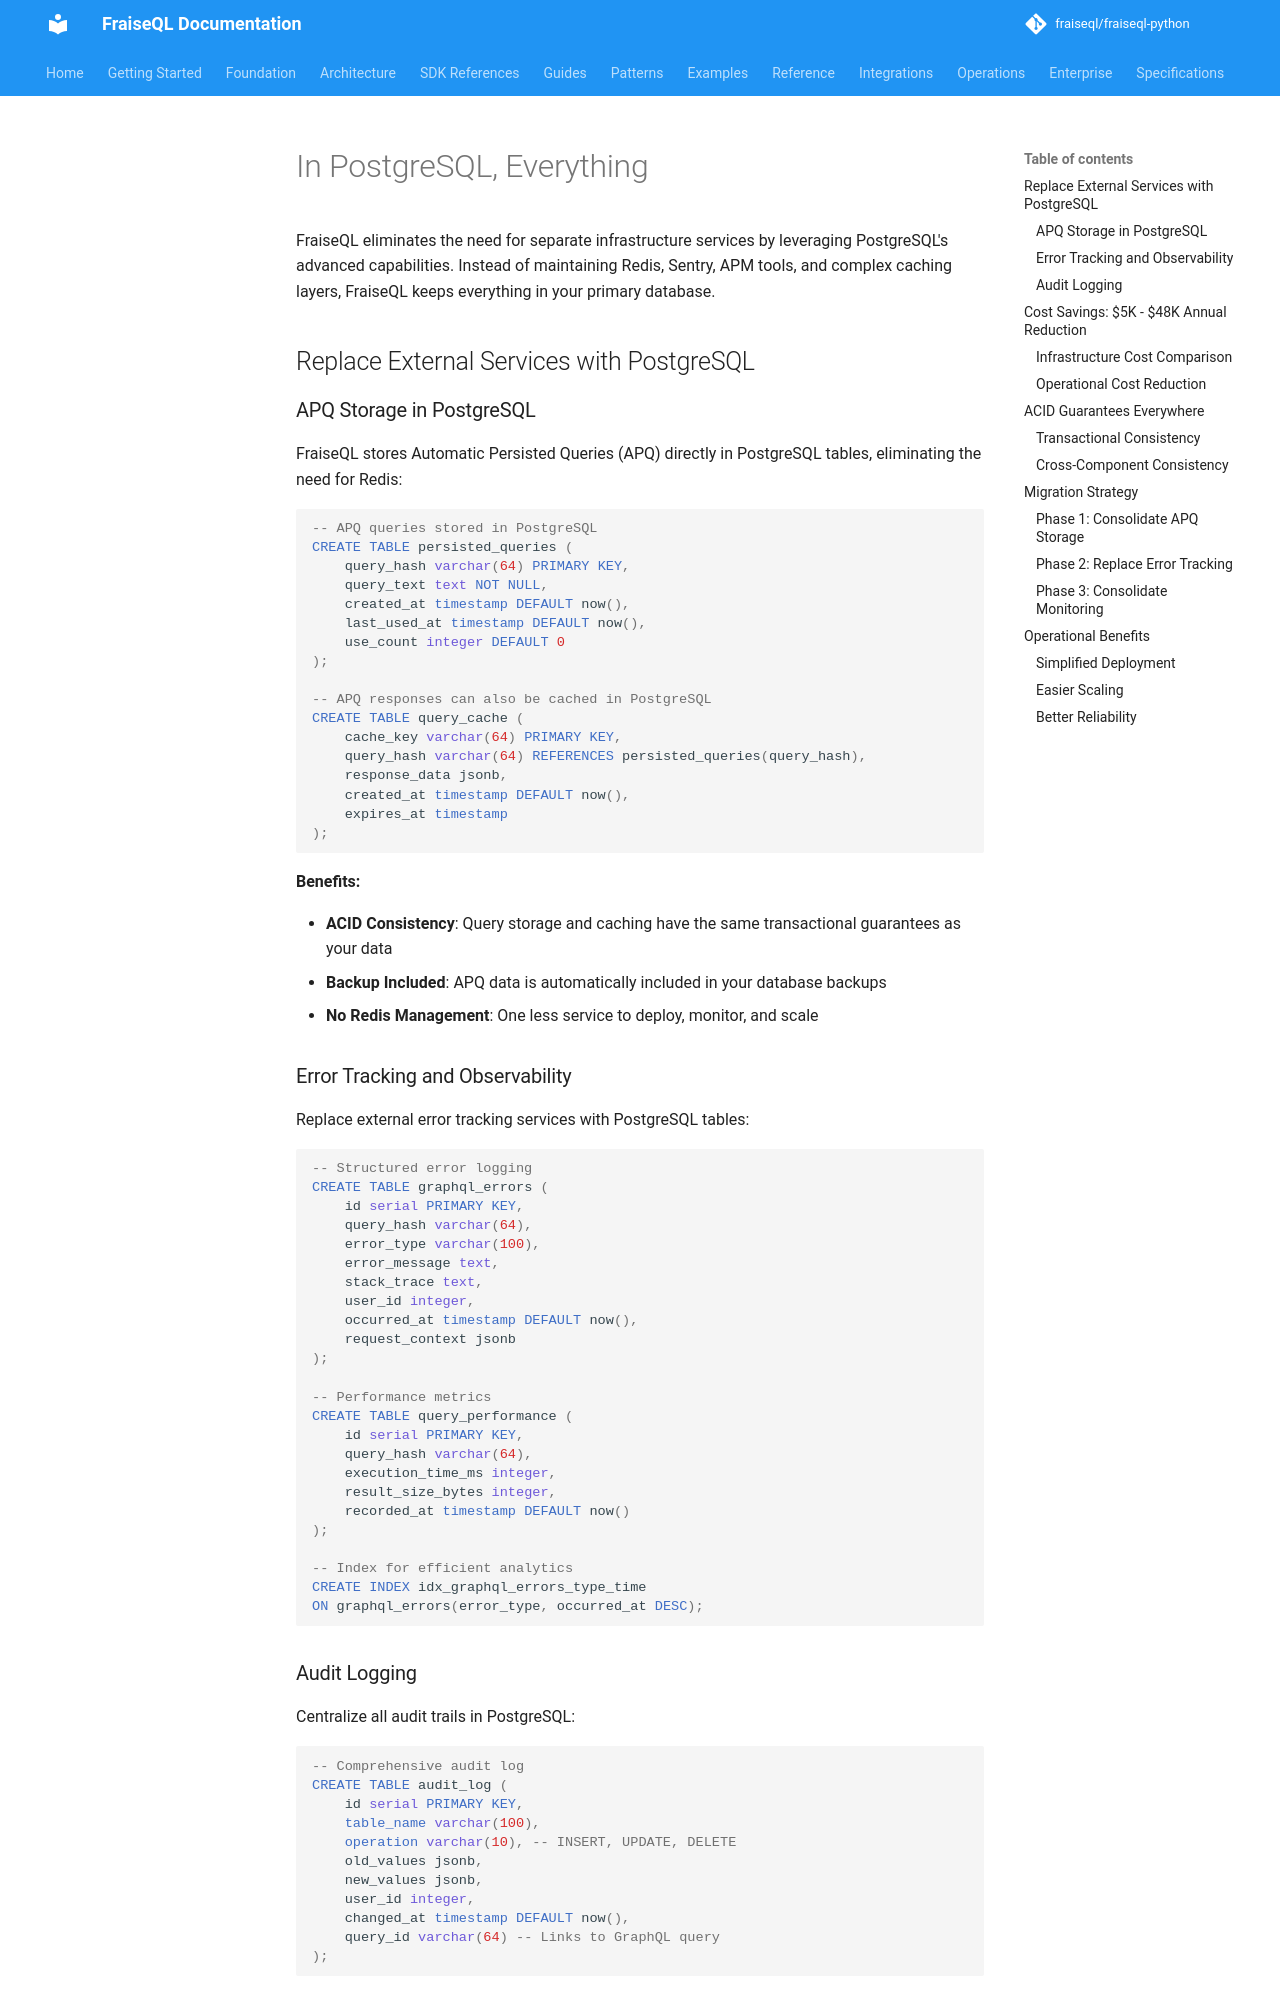

repository: fraiseql/fraiseql-python · page: features/in-postgresql-everything/index.html · generator: mkdocs

# In PostgreSQL, Everything

FraiseQL eliminates the need for separate infrastructure services by leveraging PostgreSQL's advanced capabilities. Instead of maintaining Redis, Sentry, APM tools, and complex caching layers, FraiseQL keeps everything in your primary database.

## Replace External Services with PostgreSQL

### APQ Storage in PostgreSQL

FraiseQL stores Automatic Persisted Queries (APQ) directly in PostgreSQL tables, eliminating the need for Redis:

```sql
-- APQ queries stored in PostgreSQL
CREATE TABLE persisted_queries (
    query_hash varchar(64) PRIMARY KEY,
    query_text text NOT NULL,
    created_at timestamp DEFAULT now(),
    last_used_at timestamp DEFAULT now(),
    use_count integer DEFAULT 0
);

-- APQ responses can also be cached in PostgreSQL
CREATE TABLE query_cache (
    cache_key varchar(64) PRIMARY KEY,
    query_hash varchar(64) REFERENCES persisted_queries(query_hash),
    response_data jsonb,
    created_at timestamp DEFAULT now(),
    expires_at timestamp
);
```

**Benefits:**

- **ACID Consistency**: Query storage and caching have the same transactional guarantees as your data
- **Backup Included**: APQ data is automatically included in your database backups
- **No Redis Management**: One less service to deploy, monitor, and scale

### Error Tracking and Observability

Replace external error tracking services with PostgreSQL tables:

```sql
-- Structured error logging
CREATE TABLE graphql_errors (
    id serial PRIMARY KEY,
    query_hash varchar(64),
    error_type varchar(100),
    error_message text,
    stack_trace text,
    user_id integer,
    occurred_at timestamp DEFAULT now(),
    request_context jsonb
);

-- Performance metrics
CREATE TABLE query_performance (
    id serial PRIMARY KEY,
    query_hash varchar(64),
    execution_time_ms integer,
    result_size_bytes integer,
    recorded_at timestamp DEFAULT now()
);

-- Index for efficient analytics
CREATE INDEX idx_graphql_errors_type_time
ON graphql_errors(error_type, occurred_at DESC);
```
